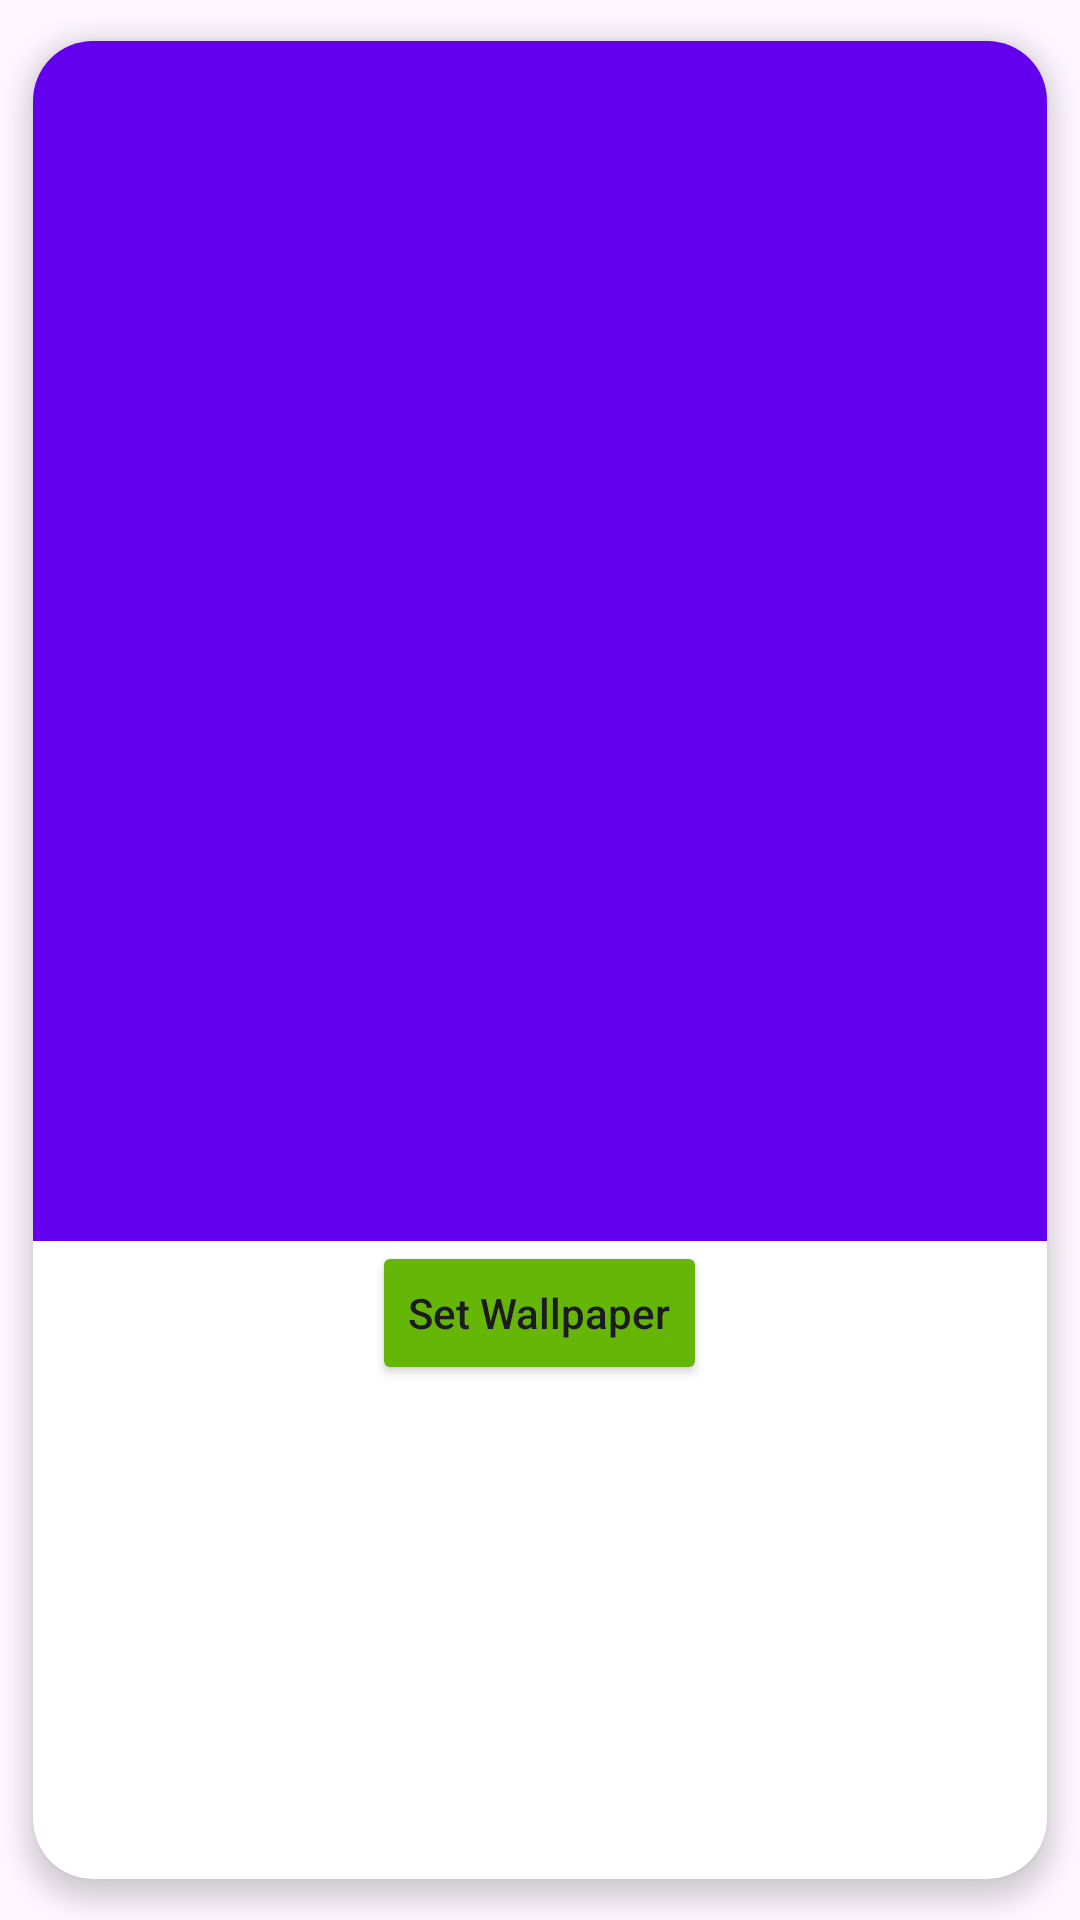

This screen was rendered from an Android layout file. Write that file and the resources it references.
<!-- AndroidManifest.xml: application theme Theme.WallpaerUser -->
<!-- res/layout/dialog_item.xml -->
<?xml version="1.0" encoding="utf-8"?>
<androidx.cardview.widget.CardView xmlns:android="http://schemas.android.com/apk/res/android"
    xmlns:app="http://schemas.android.com/apk/res-auto"
    android:layout_width="300dp"
    app:cardUseCompatPadding="true"
    app:cardElevation="5dp"
    app:cardCornerRadius="20dp"
    android:layout_height="wrap_content">

    <LinearLayout
        android:layout_width="match_parent"
        android:orientation="vertical"
        android:layout_height="wrap_content">



    <ImageView
        android:layout_width="match_parent"
        android:layout_height="400dp"
        android:scaleType="fitXY"
        android:src="@color/design_default_color_primary"
        android:id="@+id/imgDialog"/>


    <Button
        android:layout_width="wrap_content"
        android:layout_height="wrap_content"
        android:id="@+id/btnDialog"
        android:text="Set Wallpaper"
        android:layout_gravity="center"
        app:cornerRadius="20dp"
        android:textAllCaps="false"
        android:backgroundTint="#65B607"/>

    </LinearLayout>
</androidx.cardview.widget.CardView>
<!-- resources referenced by this layout -->
<resources>
  <style name="Theme.WallpaerUser" parent="Base.Theme.WallpaerUser" />
  <style name="Base.Theme.WallpaerUser" parent="Theme.Material3.DayNight.NoActionBar">
          
          
      </style>
</resources>
